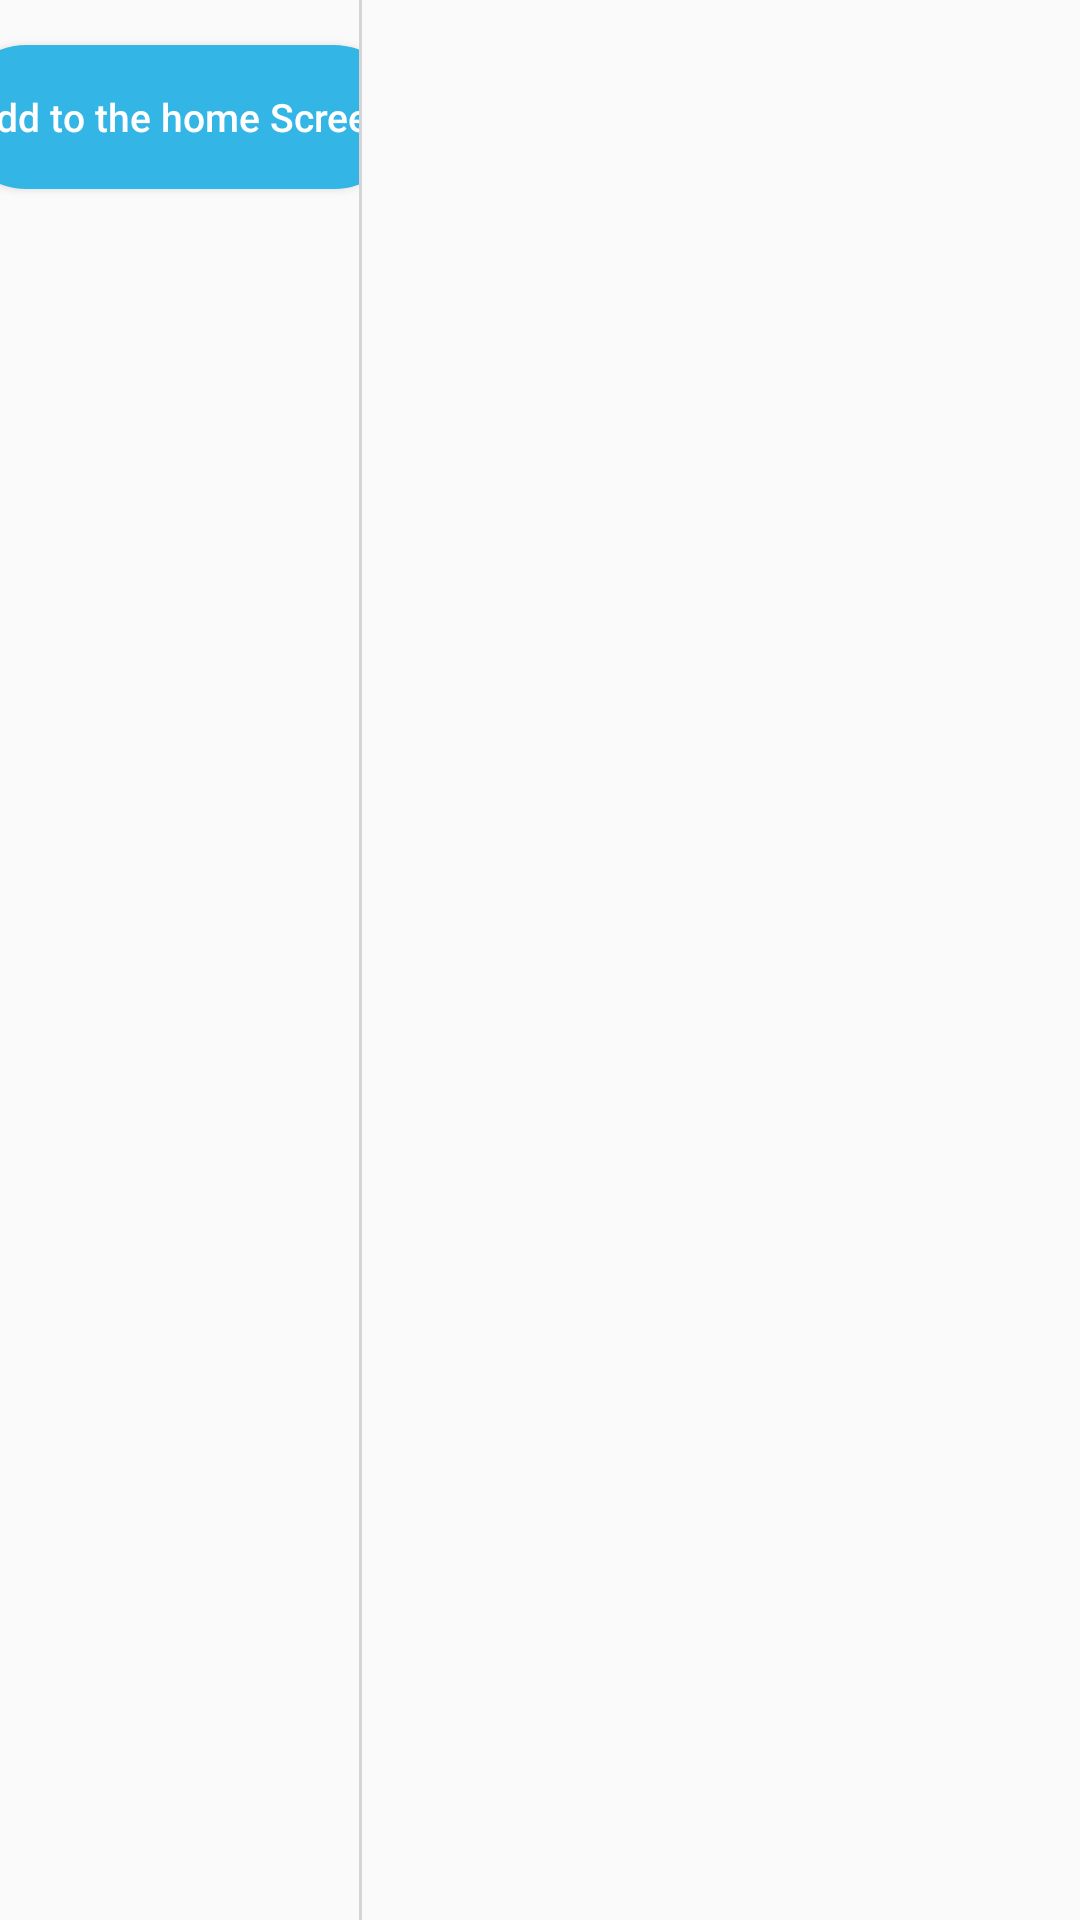

Here is an Android app screen rendered from its layout file. Give the layout XML and the strings, colors and styles it references.
<!-- AndroidManifest.xml: application theme AppTheme -->
<!-- res/layout/activity_recipe_details.xml -->
<?xml version="1.0" encoding="utf-8"?>
<ScrollView
    xmlns:android="http://schemas.android.com/apk/res/android"
    xmlns:app="http://schemas.android.com/apk/res-auto"
    xmlns:tools="http://schemas.android.com/tools"
    android:layout_width="match_parent"
    android:layout_height="match_parent"
    tools:context=".ui.Activity.RecipeDetails"
    android:orientation="horizontal"
    android:fillViewport="true">
    <LinearLayout
        android:layout_width="match_parent"
        android:layout_height="wrap_content"
       >
    <LinearLayout
        android:id="@+id/details_linear"
        android:layout_width="0dp"
        android:layout_height="match_parent"
        android:orientation="vertical"
        android:layout_weight="1"
        >
        <Button
            android:id="@+id/btn_add_widget"
            android:layout_width="150dp"
            android:layout_height="wrap_content"
            android:layout_gravity="center"
            android:layout_marginTop="15dp"
            android:text="@string/btn_widget"
            android:textSize="13sp"
            android:textAllCaps="false"
            android:background="@drawable/gradient_button"
            android:backgroundTint="@android:color/holo_blue_light"
            android:textColor="@android:color/white"/>
       <FrameLayout
            android:id="@+id/fragment_Ingredient"
            android:layout_width="match_parent"
            android:layout_height="0dp"
           android:layout_weight="1"/>

        <FrameLayout
            android:id="@+id/fragment_Step"
            android:layout_width="match_parent"
            android:layout_height="0dp"
            android:layout_weight="1"/>
    </LinearLayout>
        <View
            android:layout_width="1dp"
            android:layout_height="match_parent"
            android:background="#cccc"/>
    <LinearLayout
        android:id="@+id/video_layout"
        android:layout_width="0dp"
        android:layout_height="wrap_content"
        android:layout_weight="2"
        >
        <FrameLayout
            android:id="@+id/fragment_video"
            android:layout_width="match_parent"
            android:layout_height="wrap_content"
        />
    </LinearLayout>
    </LinearLayout>
</ScrollView>
<!-- resources referenced by this layout -->
<resources>
  <!-- drawable gradient_button (drawable) -->
  <?xml version="1.0" encoding="utf-8"?>
  <shape xmlns:android="http://schemas.android.com/apk/res/android">
      <solid android:color="#ffff"/> 
      <corners
          android:bottomRightRadius="30dp"
          android:bottomLeftRadius="30dp"
          android:topLeftRadius="30dp"
          android:topRightRadius="30dp"/>
      <stroke android:width="2px" android:color="#28a9ff" />
  
  </shape>
  <string name="btn_widget">Add to the home Screen</string>
  <style name="AppTheme" parent="Theme.AppCompat.Light.DarkActionBar">
          
          <item name="colorPrimary">@color/colorPrimary</item>
          <item name="colorPrimaryDark">@color/colorPrimaryDark</item>
          <item name="colorAccent">@color/colorAccent</item>
          <item name="popupTheme">@style/PopupTheme</item>
          <item name="android:navigationBarColor">@color/colorPrimaryDark</item>
      </style>
  <color name="colorPrimary">#5544bb</color>
  <color name="colorPrimaryDark">#6050c3</color>
  <color name="colorAccent">#5241be</color>
  <style name="PopupTheme" parent="Theme.AppCompat.Light">
          <item name="android:background">@color/colorAccent</item>
          <item name="android:textColor">@color/colorPrimaryDark</item>
      </style>
</resources>
